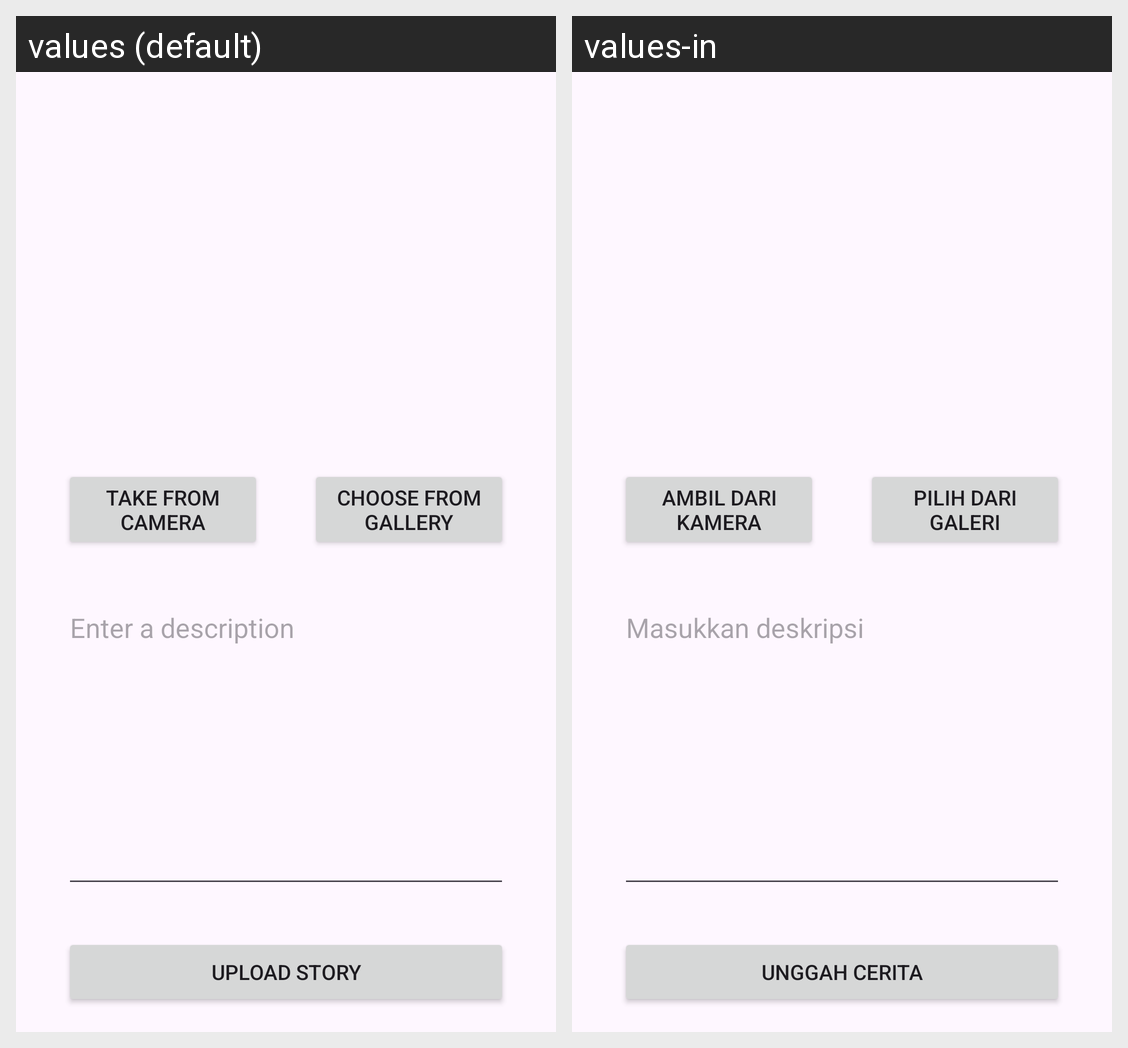

Translations of the strings shown on this Android screen, per locale in the grid:
Android screen res/layout/activity_add_story.xml rendered under 2 locales, left to right: values (default), values-in. Device: Nexus 5 (rendered at 1080×1920; each locale shown at half size, 540×960, under a caption strip naming it); theme Theme.MyStoryApp.
Strings drawn on this screen, with the default value and each locale's value (text and hints the layout hard-codes, and strings that could not be matched under every locale, appear in the picture but are not listed):

camera
  values: Take from Camera
  values-in: Ambil dari Kamera

gallery
  values: Choose from Gallery
  values-in: Pilih dari Galeri

enter_desc
  values: Enter a description
  values-in: Masukkan deskripsi

upload
  values: Upload Story
  values-in: Unggah Cerita
